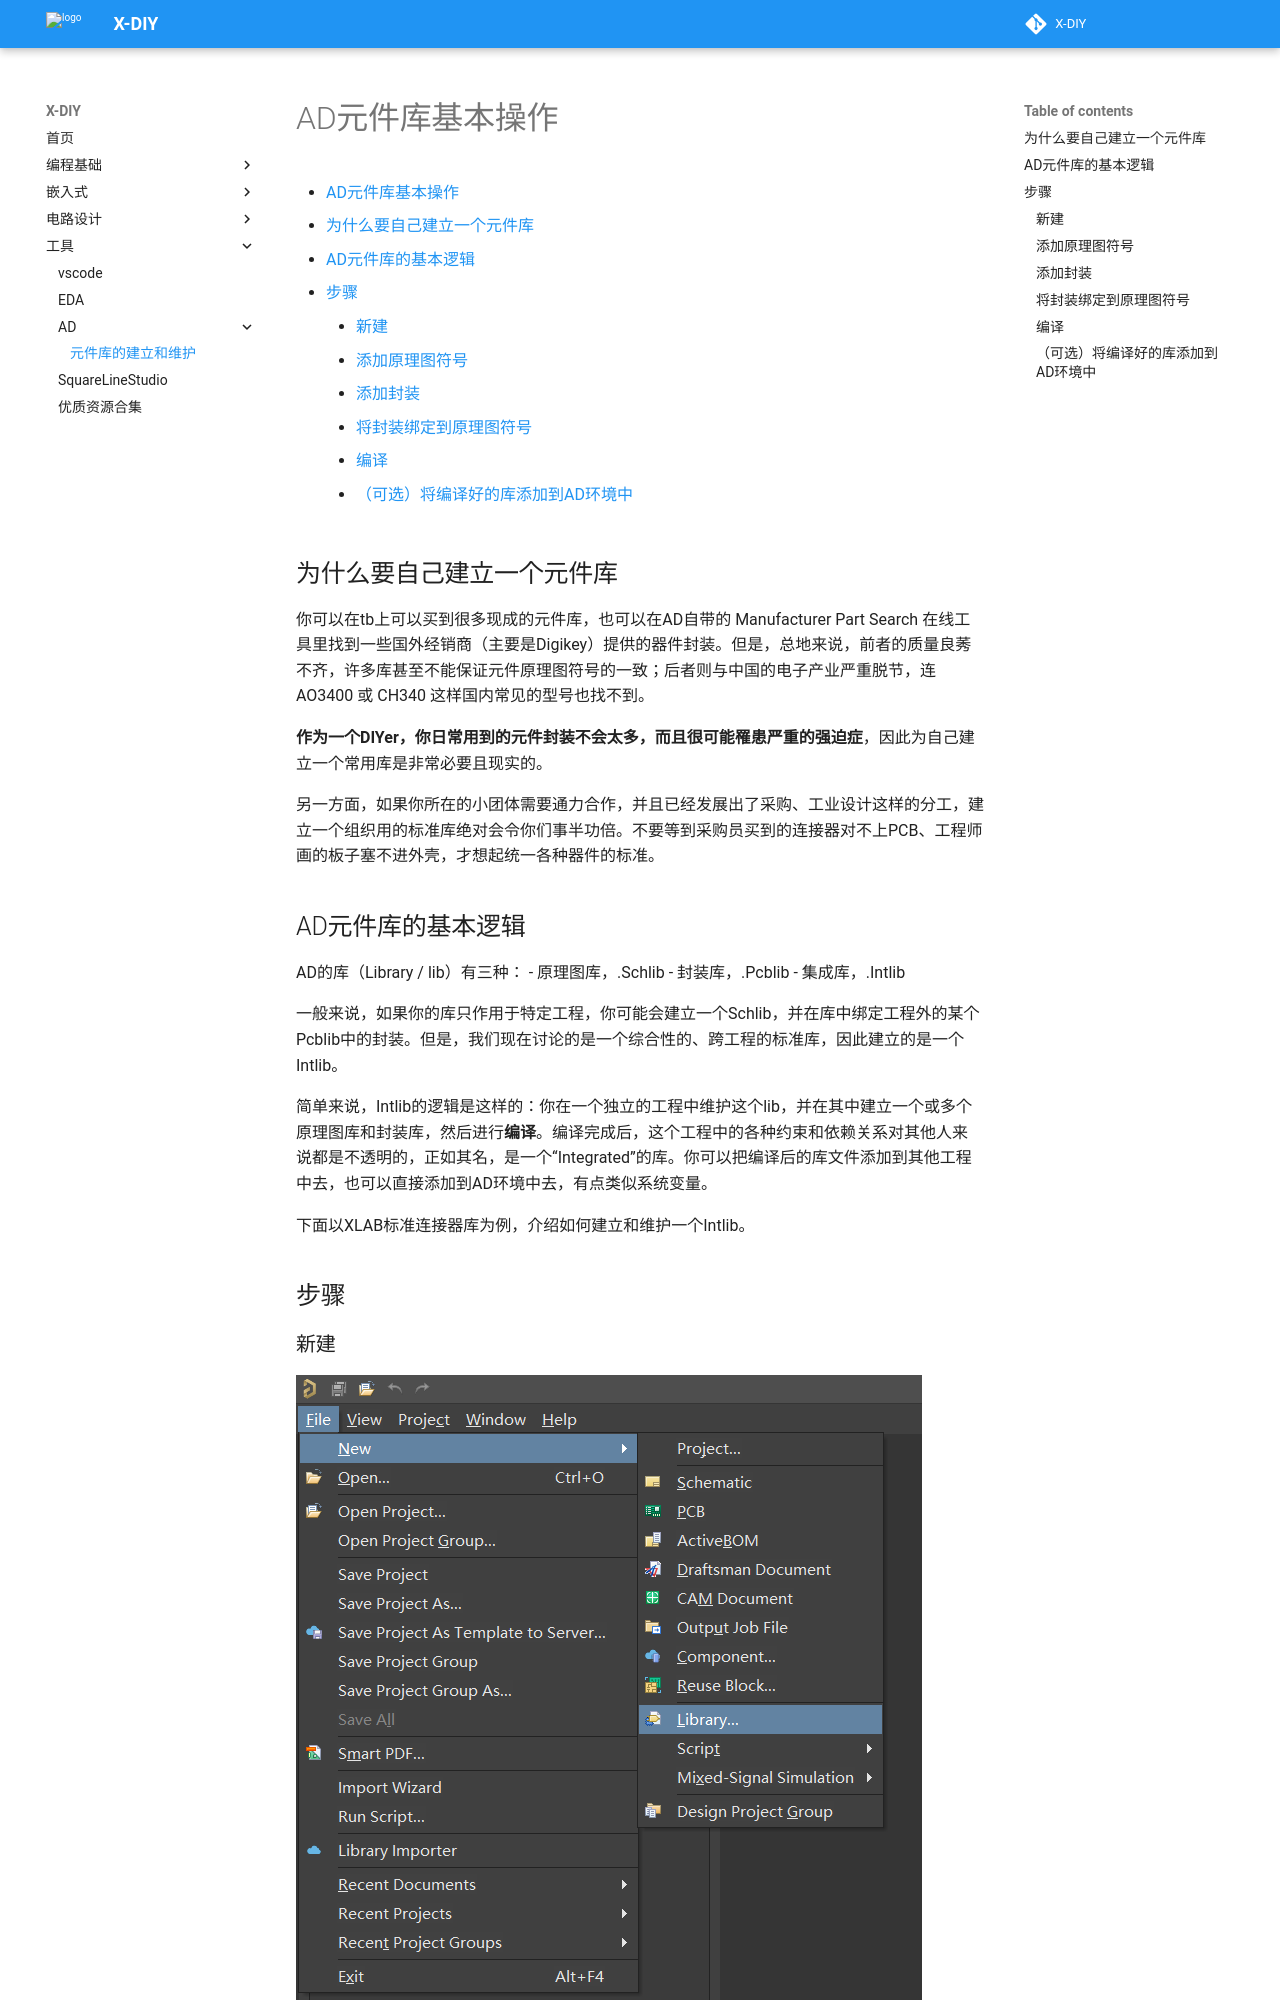

repository: zjuxlab/X-DIY · page: 工具/AD/元件库的建立和维护/index.html · generator: mkdocs

# AD元件库基本操作

- [AD元件库基本操作](#ad元件库基本操作)
  - [为什么要自己建立一个元件库](#为什么要自己建立一个元件库)
  - [AD元件库的基本逻辑](#ad元件库的基本逻辑)
  - [步骤](#步骤)
    - [新建](#新建)
    - [添加原理图符号](#添加原理图符号)
    - [添加封装](#添加封装)
    - [将封装绑定到原理图符号](#将封装绑定到原理图符号)
    - [编译](#编译)
    - [（可选）将编译好的库添加到AD环境中](#可选将编译好的库添加到ad环境中)
